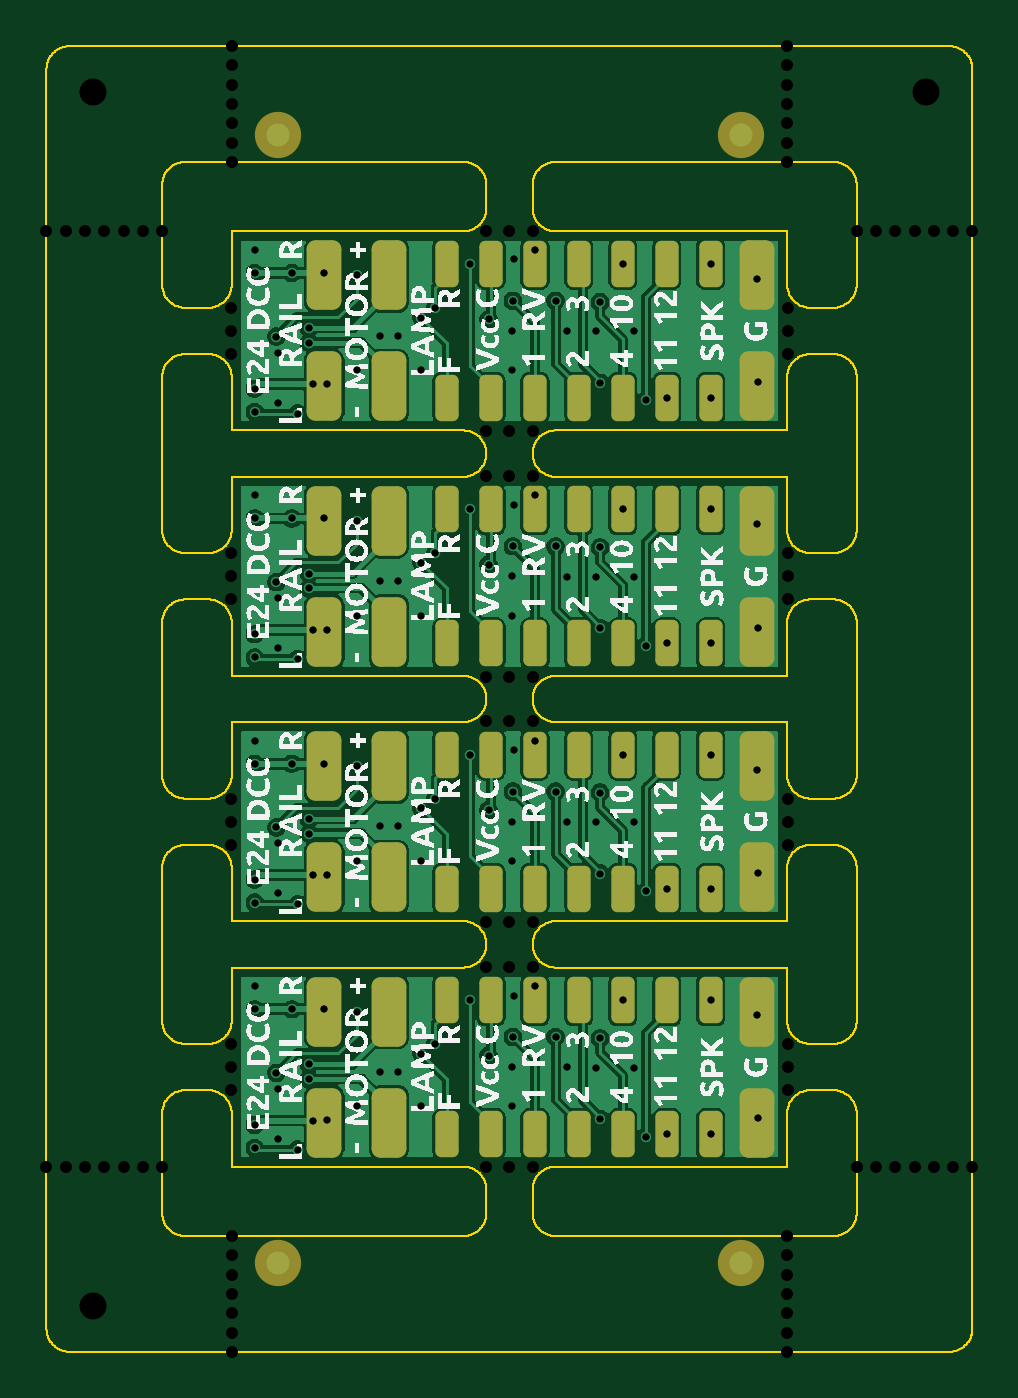
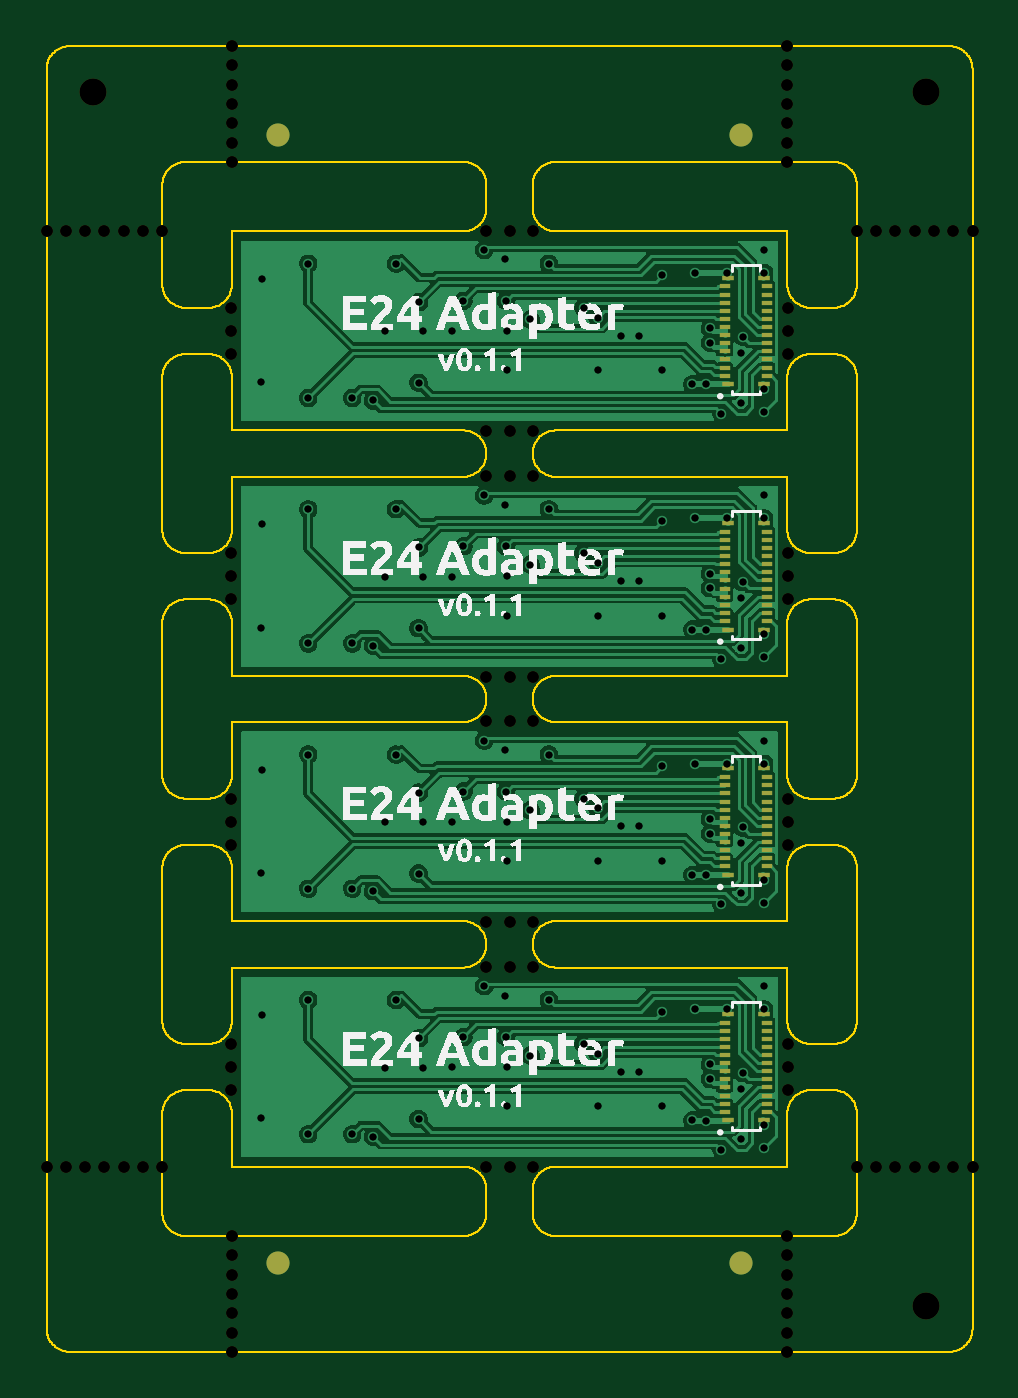
Circuit board: 12 layer files. Board 40.0 x 56.4 mm.
- bottom_copper: panel-CuBottom.gbl (138298 bytes)
- top_copper: panel-CuTop.gtl (133295 bytes)
- outline: panel-EdgeCuts.gm1 (98330 bytes)
- bottom_mask: panel-MaskBottom.gbs (10398 bytes)
- top_mask: panel-MaskTop.gts (6012 bytes)
- drill: panel-NPTH.drl (1716 bytes)
- drill: panel-PTH.drl (2385 bytes)
- paste: panel-PasteBottom.gbp (3330 bytes)
- paste: panel-PasteTop.gtp (5699 bytes)
- bottom_silk: panel-SilkBottom.gbo (57689 bytes)
- top_silk: panel-SilkTop.gto (162842 bytes)
- drill: panel.drl (3834 bytes)

=== bottom_copper: panel-CuBottom.gbl (138298 bytes, source omitted) ===
=== top_copper: panel-CuTop.gtl (133295 bytes, source omitted) ===
=== outline: panel-EdgeCuts.gm1 (98330 bytes, source omitted) ===
=== bottom_mask: panel-MaskBottom.gbs (10398 bytes, source omitted) ===
=== top_mask: panel-MaskTop.gts (6012 bytes, source omitted) ===
=== drill: panel-NPTH.drl ===
M48
; DRILL file {KiCad 9.0.0} date 2025-02-22T22:51:47-0500
; FORMAT={-:-/ absolute / metric / decimal}
; #@! TF.CreationDate,2025-02-22T22:51:47-05:00
; #@! TF.GenerationSoftware,Kicad,Pcbnew,9.0.0
; #@! TF.FileFunction,NonPlated,1,2,NPTH
FMAT,2
METRIC
; #@! TA.AperFunction,NonPlated,NPTH,ComponentDrill
T1C0.500
; #@! TA.AperFunction,NonPlated,NPTH,ComponentDrill
T2C1.152
%
G90
G05
T1
X0.0Y-8.0
X0.0Y-48.4
X0.833Y-8.0
X0.833Y-48.4
X1.667Y-8.0
X1.667Y-48.4
X2.5Y-8.0
X2.5Y-48.4
X3.333Y-8.0
X3.333Y-48.4
X4.167Y-8.0
X4.167Y-48.4
X5.0Y-8.0
X5.0Y-48.4
X7.97Y-11.3
X7.97Y-12.3
X7.97Y-13.3
X7.97Y-21.9
X7.97Y-22.9
X7.97Y-23.9
X7.97Y-32.5
X7.97Y-33.5
X7.97Y-34.5
X7.97Y-43.1
X7.97Y-44.1
X7.97Y-45.1
X8.0Y0.0
X8.0Y-0.833
X8.0Y-1.667
X8.0Y-2.5
X8.0Y-3.333
X8.0Y-4.167
X8.0Y-5.0
X8.0Y-51.4
X8.0Y-52.233
X8.0Y-53.067
X8.0Y-53.9
X8.0Y-54.733
X8.0Y-55.567
X8.0Y-56.4
X19.0Y-7.97
X19.0Y-16.63
X19.0Y-18.57
X19.0Y-27.23
X19.0Y-29.17
X19.0Y-37.83
X19.0Y-39.77
X19.0Y-48.43
X20.0Y-7.97
X20.0Y-16.63
X20.0Y-18.57
X20.0Y-27.23
X20.0Y-29.17
X20.0Y-37.83
X20.0Y-39.77
X20.0Y-48.43
X21.0Y-7.97
X21.0Y-16.63
X21.0Y-18.57
X21.0Y-27.23
X21.0Y-29.17
X21.0Y-37.83
X21.0Y-39.77
X21.0Y-48.43
X32.0Y0.0
X32.0Y-0.833
X32.0Y-1.667
X32.0Y-2.5
X32.0Y-3.333
X32.0Y-4.167
X32.0Y-5.0
X32.0Y-51.4
X32.0Y-52.233
X32.0Y-53.067
X32.0Y-53.9
X32.0Y-54.733
X32.0Y-55.567
X32.0Y-56.4
X32.03Y-11.3
X32.03Y-12.3
X32.03Y-13.3
X32.03Y-21.9
X32.03Y-22.9
X32.03Y-23.9
X32.03Y-32.5
X32.03Y-33.5
X32.03Y-34.5
X32.03Y-43.1
X32.03Y-44.1
X32.03Y-45.1
X35.0Y-8.0
X35.0Y-48.4
X35.833Y-8.0
X35.833Y-48.4
X36.667Y-8.0
X36.667Y-48.4
X37.5Y-8.0
X37.5Y-48.4
X38.333Y-8.0
X38.333Y-48.4
X39.167Y-8.0
X39.167Y-48.4
X40.0Y-8.0
X40.0Y-48.4
T2
X2.0Y-2.0
X2.0Y-54.4
X38.0Y-2.0
M30

=== drill: panel-PTH.drl ===
M48
; DRILL file {KiCad 9.0.0} date 2025-02-22T22:51:47-0500
; FORMAT={-:-/ absolute / metric / decimal}
; #@! TF.CreationDate,2025-02-22T22:51:47-05:00
; #@! TF.GenerationSoftware,Kicad,Pcbnew,9.0.0
; #@! TF.FileFunction,Plated,1,2,PTH
FMAT,2
METRIC
; #@! TA.AperFunction,Plated,PTH,ViaDrill
T1C0.300
%
G90
G05
T1
X9.0Y-8.8
X9.0Y-9.8
X9.0Y-14.8
X9.0Y-15.8
X9.0Y-19.4
X9.0Y-20.4
X9.0Y-25.4
X9.0Y-26.4
X9.0Y-30.0
X9.0Y-31.0
X9.0Y-36.0
X9.0Y-37.0
X9.0Y-40.6
X9.0Y-41.6
X9.0Y-46.6
X9.0Y-47.6
X9.93Y-12.55
X9.93Y-23.15
X9.93Y-33.75
X9.93Y-44.35
X9.985Y-15.395
X9.985Y-25.995
X9.985Y-36.595
X9.985Y-47.195
X10.02Y-13.24
X10.02Y-23.84
X10.02Y-34.44
X10.02Y-45.04
X10.6Y-9.8
X10.6Y-20.4
X10.6Y-31.0
X10.6Y-41.6
X10.85Y-15.87
X10.85Y-26.47
X10.85Y-37.07
X10.85Y-47.67
X11.34Y-12.18
X11.34Y-12.81
X11.34Y-22.78
X11.34Y-23.41
X11.34Y-33.38
X11.34Y-34.01
X11.34Y-43.98
X11.34Y-44.61
X11.5Y-14.61
X11.5Y-25.21
X11.5Y-35.81
X11.5Y-46.41
X12.0Y-9.8
X12.0Y-20.4
X12.0Y-31.0
X12.0Y-41.6
X12.1Y-14.6
X12.1Y-25.2
X12.1Y-35.8
X12.1Y-46.4
X13.4Y-9.9
X13.4Y-14.0
X13.4Y-20.5
X13.4Y-24.6
X13.4Y-31.1
X13.4Y-35.2
X13.4Y-41.7
X13.4Y-45.8
X14.4Y-12.5
X14.4Y-23.1
X14.4Y-33.7
X14.4Y-44.3
X15.2Y-12.5
X15.2Y-23.1
X15.2Y-33.7
X15.2Y-44.3
X16.2Y-11.72
X16.2Y-14.0
X16.2Y-22.32
X16.2Y-24.6
X16.2Y-32.92
X16.2Y-35.2
X16.2Y-43.52
X16.2Y-45.8
X16.8Y-11.3
X16.8Y-21.9
X16.8Y-32.5
X16.8Y-43.1
X18.3Y-9.4
X18.3Y-20.0
X18.3Y-30.6
X18.3Y-41.2
X19.1Y-11.8
X19.1Y-22.4
X19.1Y-33.0
X19.1Y-43.6
X20.1Y-12.3
X20.1Y-14.0
X20.1Y-22.9
X20.1Y-24.6
X20.1Y-33.5
X20.1Y-35.2
X20.1Y-44.1
X20.1Y-45.8
X20.15Y-11.0
X20.15Y-21.6
X20.15Y-32.2
X20.15Y-42.8
X20.18Y-9.21
X20.18Y-19.81
X20.18Y-30.41
X20.18Y-41.01
X21.1Y-8.8
X21.1Y-19.4
X21.1Y-30.0
X21.1Y-40.6
X22.0Y-11.0
X22.0Y-21.6
X22.0Y-32.2
X22.0Y-42.8
X22.49Y-12.31
X22.49Y-22.91
X22.49Y-33.51
X22.49Y-44.11
X23.73Y-12.32
X23.73Y-22.92
X23.73Y-33.52
X23.73Y-44.12
X23.91Y-11.05
X23.91Y-21.65
X23.91Y-32.25
X23.91Y-42.85
X23.93Y-14.54
X23.93Y-25.14
X23.93Y-35.74
X23.93Y-46.34
X24.9Y-9.4
X24.9Y-20.0
X24.9Y-30.6
X24.9Y-41.2
X25.37Y-12.32
X25.37Y-22.92
X25.37Y-33.52
X25.37Y-44.12
X25.9Y-15.3
X25.9Y-25.9
X25.9Y-36.5
X25.9Y-47.1
X26.8Y-15.2
X26.8Y-25.8
X26.8Y-36.4
X26.8Y-47.0
X28.7Y-9.4
X28.7Y-15.2
X28.7Y-20.0
X28.7Y-25.8
X28.7Y-30.6
X28.7Y-36.4
X28.7Y-41.2
X28.7Y-47.0
X30.71Y-10.05
X30.71Y-20.65
X30.71Y-31.25
X30.71Y-41.85
X30.74Y-14.52
X30.74Y-25.12
X30.74Y-35.72
X30.74Y-46.32
M30

=== paste: panel-PasteBottom.gbp ===
G04 #@! TF.GenerationSoftware,KiCad,Pcbnew,9.0.0*
G04 #@! TF.CreationDate,2025-02-22T22:51:47-05:00*
G04 #@! TF.ProjectId,panel,70616e65-6c2e-46b6-9963-61645f706362,v0.1.1*
G04 #@! TF.SameCoordinates,Original*
G04 #@! TF.FileFunction,Paste,Bot*
G04 #@! TF.FilePolarity,Positive*
%FSLAX46Y46*%
G04 Gerber Fmt 4.6, Leading zero omitted, Abs format (unit mm)*
G04 Created by KiCad (PCBNEW 9.0.0) date 2025-02-22 22:51:47*
%MOMM*%
%LPD*%
G01*
G04 APERTURE LIST*
%ADD10R,0.490000X0.180000*%
%ADD11R,0.540000X0.230000*%
G04 APERTURE END LIST*
D10*
G04 #@! TO.C,J1*
X10710000Y-14230000D03*
X10710000Y-13880000D03*
X10710000Y-13530000D03*
X10710000Y-13180000D03*
X10710000Y-12830000D03*
X10710000Y-12480000D03*
X10710000Y-12130000D03*
X10710000Y-11780000D03*
X10710000Y-11430000D03*
X10710000Y-11080000D03*
X10710000Y-10730000D03*
X10710000Y-10380000D03*
X8890000Y-10380000D03*
X8890000Y-10730000D03*
X8890000Y-11080000D03*
X8890000Y-11430000D03*
X8890000Y-11780000D03*
X8890000Y-12130000D03*
X8890000Y-12480000D03*
X8890000Y-12830000D03*
X8890000Y-13180000D03*
X8890000Y-13530000D03*
X8890000Y-13880000D03*
X8890000Y-14230000D03*
D11*
X10570000Y-14600000D03*
X9030000Y-14600000D03*
X10570000Y-10000000D03*
X9030000Y-10000000D03*
G04 #@! TD*
D10*
G04 #@! TO.C,J1*
X10710000Y-46030000D03*
X10710000Y-45680000D03*
X10710000Y-45330000D03*
X10710000Y-44980000D03*
X10710000Y-44630000D03*
X10710000Y-44280000D03*
X10710000Y-43930000D03*
X10710000Y-43580000D03*
X10710000Y-43230000D03*
X10710000Y-42880000D03*
X10710000Y-42530000D03*
X10710000Y-42180000D03*
X8890000Y-42180000D03*
X8890000Y-42530000D03*
X8890000Y-42880000D03*
X8890000Y-43230000D03*
X8890000Y-43580000D03*
X8890000Y-43930000D03*
X8890000Y-44280000D03*
X8890000Y-44630000D03*
X8890000Y-44980000D03*
X8890000Y-45330000D03*
X8890000Y-45680000D03*
X8890000Y-46030000D03*
D11*
X10570000Y-46400000D03*
X9030000Y-46400000D03*
X10570000Y-41800000D03*
X9030000Y-41800000D03*
G04 #@! TD*
D10*
G04 #@! TO.C,J1*
X10710000Y-35430000D03*
X10710000Y-35080000D03*
X10710000Y-34730000D03*
X10710000Y-34380000D03*
X10710000Y-34030000D03*
X10710000Y-33680000D03*
X10710000Y-33330000D03*
X10710000Y-32980000D03*
X10710000Y-32630000D03*
X10710000Y-32280000D03*
X10710000Y-31930000D03*
X10710000Y-31580000D03*
X8890000Y-31580000D03*
X8890000Y-31930000D03*
X8890000Y-32280000D03*
X8890000Y-32630000D03*
X8890000Y-32980000D03*
X8890000Y-33330000D03*
X8890000Y-33680000D03*
X8890000Y-34030000D03*
X8890000Y-34380000D03*
X8890000Y-34730000D03*
X8890000Y-35080000D03*
X8890000Y-35430000D03*
D11*
X10570000Y-35800000D03*
X9030000Y-35800000D03*
X10570000Y-31200000D03*
X9030000Y-31200000D03*
G04 #@! TD*
D10*
G04 #@! TO.C,J1*
X10710000Y-24830000D03*
X10710000Y-24480000D03*
X10710000Y-24130000D03*
X10710000Y-23780000D03*
X10710000Y-23430000D03*
X10710000Y-23080000D03*
X10710000Y-22730000D03*
X10710000Y-22380000D03*
X10710000Y-22030000D03*
X10710000Y-21680000D03*
X10710000Y-21330000D03*
X10710000Y-20980000D03*
X8890000Y-20980000D03*
X8890000Y-21330000D03*
X8890000Y-21680000D03*
X8890000Y-22030000D03*
X8890000Y-22380000D03*
X8890000Y-22730000D03*
X8890000Y-23080000D03*
X8890000Y-23430000D03*
X8890000Y-23780000D03*
X8890000Y-24130000D03*
X8890000Y-24480000D03*
X8890000Y-24830000D03*
D11*
X10570000Y-25200000D03*
X9030000Y-25200000D03*
X10570000Y-20600000D03*
X9030000Y-20600000D03*
G04 #@! TD*
M02*

=== paste: panel-PasteTop.gtp (5699 bytes, source omitted) ===
=== bottom_silk: panel-SilkBottom.gbo (57689 bytes, source omitted) ===
=== top_silk: panel-SilkTop.gto (162842 bytes, source omitted) ===
=== drill: panel.drl ===
M48
; DRILL file {KiCad 8.0.8} date 2025-02-16T13:22:27-0500
; FORMAT={-:-/ absolute / metric / decimal}
; #@! TF.CreationDate,2025-02-16T13:22:27-05:00
; #@! TF.GenerationSoftware,Kicad,Pcbnew,8.0.8
; #@! TF.FileFunction,MixedPlating,1,2
FMAT,2
METRIC
; #@! TA.AperFunction,Plated,PTH,ViaDrill
T1C0.300
; #@! TA.AperFunction,NonPlated,NPTH,ComponentDrill
T2C0.500
; #@! TA.AperFunction,NonPlated,NPTH,ComponentDrill
T3C1.152
%
G90
G05
T1
X9.0Y-8.8
X9.0Y-9.8
X9.0Y-14.8
X9.0Y-15.8
X9.0Y-19.4
X9.0Y-20.4
X9.0Y-25.4
X9.0Y-26.4
X9.0Y-30.0
X9.0Y-31.0
X9.0Y-36.0
X9.0Y-37.0
X9.0Y-40.6
X9.0Y-41.6
X9.0Y-46.6
X9.0Y-47.6
X9.93Y-12.55
X9.93Y-23.15
X9.93Y-33.75
X9.93Y-44.35
X9.985Y-15.395
X9.985Y-25.995
X9.985Y-36.595
X9.985Y-47.195
X10.02Y-13.24
X10.02Y-23.84
X10.02Y-34.44
X10.02Y-45.04
X10.6Y-9.8
X10.6Y-20.4
X10.6Y-31.0
X10.6Y-41.6
X10.85Y-15.87
X10.85Y-26.47
X10.85Y-37.07
X10.85Y-47.67
X11.34Y-12.18
X11.34Y-12.81
X11.34Y-22.78
X11.34Y-23.41
X11.34Y-33.38
X11.34Y-34.01
X11.34Y-43.98
X11.34Y-44.61
X11.5Y-14.61
X11.5Y-25.21
X11.5Y-35.81
X11.5Y-46.41
X12.0Y-9.8
X12.0Y-20.4
X12.0Y-31.0
X12.0Y-41.6
X12.1Y-14.6
X12.1Y-25.2
X12.1Y-35.8
X12.1Y-46.4
X13.4Y-9.9
X13.4Y-14.0
X13.4Y-20.5
X13.4Y-24.6
X13.4Y-31.1
X13.4Y-35.2
X13.4Y-41.7
X13.4Y-45.8
X14.4Y-12.5
X14.4Y-23.1
X14.4Y-33.7
X14.4Y-44.3
X15.2Y-12.5
X15.2Y-23.1
X15.2Y-33.7
X15.2Y-44.3
X16.2Y-11.72
X16.2Y-14.0
X16.2Y-22.32
X16.2Y-24.6
X16.2Y-32.92
X16.2Y-35.2
X16.2Y-43.52
X16.2Y-45.8
X16.8Y-11.3
X16.8Y-21.9
X16.8Y-32.5
X16.8Y-43.1
X18.3Y-9.4
X18.3Y-20.0
X18.3Y-30.6
X18.3Y-41.2
X19.1Y-11.8
X19.1Y-22.4
X19.1Y-33.0
X19.1Y-43.6
X20.1Y-12.3
X20.1Y-14.0
X20.1Y-22.9
X20.1Y-24.6
X20.1Y-33.5
X20.1Y-35.2
X20.1Y-44.1
X20.1Y-45.8
X20.15Y-11.0
X20.15Y-21.6
X20.15Y-32.2
X20.15Y-42.8
X20.18Y-9.21
X20.18Y-19.81
X20.18Y-30.41
X20.18Y-41.01
X21.1Y-8.8
X21.1Y-19.4
X21.1Y-30.0
X21.1Y-40.6
X22.0Y-11.0
X22.0Y-21.6
X22.0Y-32.2
X22.0Y-42.8
X22.49Y-12.31
X22.49Y-22.91
X22.49Y-33.51
X22.49Y-44.11
X23.73Y-12.32
X23.73Y-22.92
X23.73Y-33.52
X23.73Y-44.12
X23.91Y-11.05
X23.91Y-21.65
X23.91Y-32.25
X23.91Y-42.85
X23.93Y-14.54
X23.93Y-25.14
X23.93Y-35.74
X23.93Y-46.34
X24.9Y-9.4
X24.9Y-20.0
X24.9Y-30.6
X24.9Y-41.2
X25.37Y-12.32
X25.37Y-22.92
X25.37Y-33.52
X25.37Y-44.12
X25.9Y-15.3
X25.9Y-25.9
X25.9Y-36.5
X25.9Y-47.1
X26.8Y-15.2
X26.8Y-25.8
X26.8Y-36.4
X26.8Y-47.0
X28.7Y-9.4
X28.7Y-15.2
X28.7Y-20.0
X28.7Y-25.8
X28.7Y-30.6
X28.7Y-36.4
X28.7Y-41.2
X28.7Y-47.0
X30.71Y-10.05
X30.71Y-20.65
X30.71Y-31.25
X30.71Y-41.85
X30.74Y-14.52
X30.74Y-25.12
X30.74Y-35.72
X30.74Y-46.32
T2
X0.0Y-8.0
X0.0Y-48.4
X0.833Y-8.0
X0.833Y-48.4
X1.667Y-8.0
X1.667Y-48.4
X2.5Y-8.0
X2.5Y-48.4
X3.333Y-8.0
X3.333Y-48.4
X4.167Y-8.0
X4.167Y-48.4
X5.0Y-8.0
X5.0Y-48.4
X7.97Y-11.3
X7.97Y-12.3
X7.97Y-13.3
X7.97Y-21.9
X7.97Y-22.9
X7.97Y-23.9
X7.97Y-32.5
X7.97Y-33.5
X7.97Y-34.5
X7.97Y-43.1
X7.97Y-44.1
X7.97Y-45.1
X8.0Y0.0
X8.0Y-0.833
X8.0Y-1.667
X8.0Y-2.5
X8.0Y-3.333
X8.0Y-4.167
X8.0Y-5.0
X8.0Y-51.4
X8.0Y-52.233
X8.0Y-53.067
X8.0Y-53.9
X8.0Y-54.733
X8.0Y-55.567
X8.0Y-56.4
X19.0Y-7.97
X19.0Y-16.63
X19.0Y-18.57
X19.0Y-27.23
X19.0Y-29.17
X19.0Y-37.83
X19.0Y-39.77
X19.0Y-48.43
X20.0Y-7.97
X20.0Y-16.63
X20.0Y-18.57
X20.0Y-27.23
X20.0Y-29.17
X20.0Y-37.83
X20.0Y-39.77
X20.0Y-48.43
X21.0Y-7.97
X21.0Y-16.63
X21.0Y-18.57
X21.0Y-27.23
X21.0Y-29.17
X21.0Y-37.83
X21.0Y-39.77
X21.0Y-48.43
X32.0Y0.0
X32.0Y-0.833
X32.0Y-1.667
X32.0Y-2.5
X32.0Y-3.333
X32.0Y-4.167
X32.0Y-5.0
X32.0Y-51.4
X32.0Y-52.233
X32.0Y-53.067
X32.0Y-53.9
X32.0Y-54.733
X32.0Y-55.567
X32.0Y-56.4
X32.03Y-11.3
X32.03Y-12.3
X32.03Y-13.3
X32.03Y-21.9
X32.03Y-22.9
X32.03Y-23.9
X32.03Y-32.5
X32.03Y-33.5
X32.03Y-34.5
X32.03Y-43.1
X32.03Y-44.1
X32.03Y-45.1
X35.0Y-8.0
X35.0Y-48.4
X35.833Y-8.0
X35.833Y-48.4
X36.667Y-8.0
X36.667Y-48.4
X37.5Y-8.0
X37.5Y-48.4
X38.333Y-8.0
X38.333Y-48.4
X39.167Y-8.0
X39.167Y-48.4
X40.0Y-8.0
X40.0Y-48.4
T3
X2.0Y-2.0
X2.0Y-54.4
X38.0Y-2.0
M30
